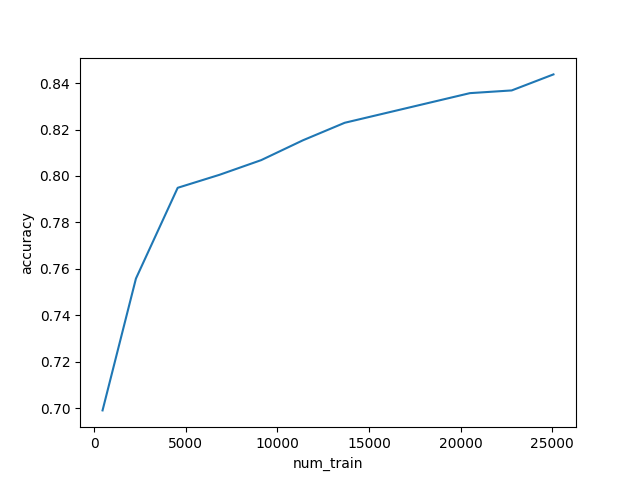

Source data for this figure (header and first rows):
test_size, num_train, accuracy
0.01, 456.0, 0.699
0.05, 2279, 0.7558
0.1, 4558, 0.7949
0.15, 6837, 0.8005
0.2, 9116, 0.8068
0.25, 11396, 0.8154
0.3, 13675, 0.8229
0.45, 20512, 0.8357
0.5, 22792, 0.8368
0.55, 25071, 0.8437
